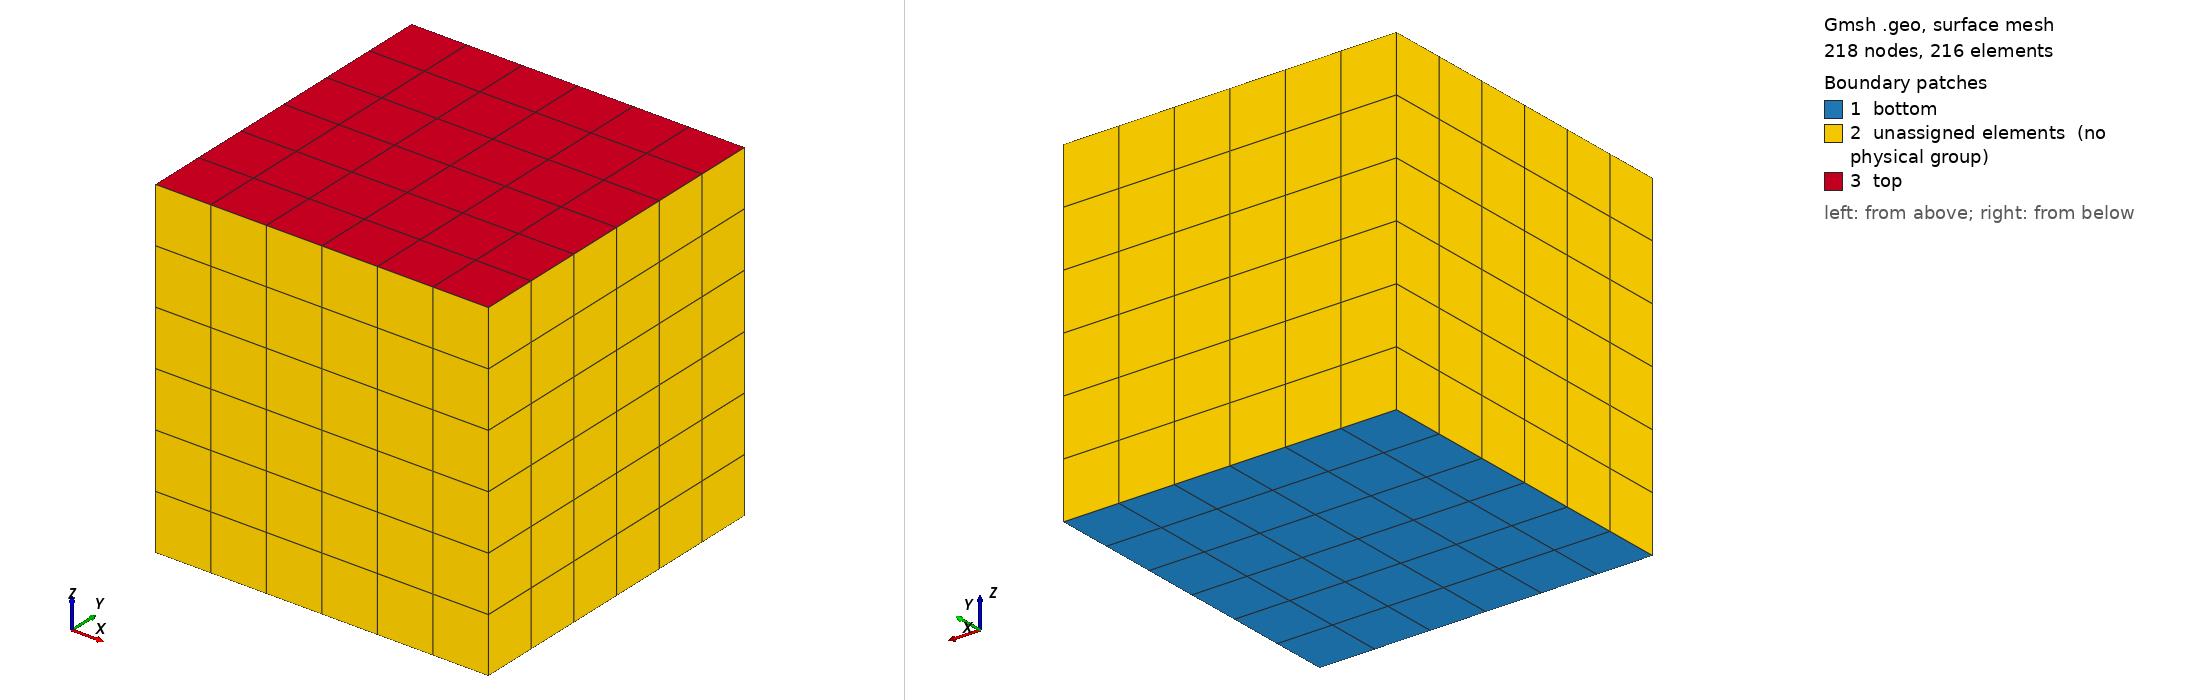

Gmsh geometry script, surface-meshed: 218 nodes, 216 surface elements. Boundary patches (legend numbers): 1 bottom, 2 unassigned elements (no physical group), 3 top. Left view from above one corner, right view from below the opposite corner. Legend entries are the model's physical surfaces; 'unassigned elements' are surfaces in no physical group. The drawing asked Gmsh for element sizes between 1% and 20% of the model's largest extent; the script's own settings can give other sizes.

=== cube.geo (drawn) ===
L = 1;
s = 0.5;

Point(1) = {0, 0, 0, s};

line[] = Extrude{L, 0, 0} {
  Point{1};
};

surface[] = Extrude{0, L, 0} {
  Line{line[1]};
};

volume[] = Extrude{0, 0, L} {
  Surface{surface[1]};
};

Transfinite Surface "*";
Recombine Surface "*";
Transfinite Volume "*";

Physical Point("corner") = {1};
Physical Line("line") = {1};
Physical Surface("bottom") = {5};
Physical Surface("top") = {27};
Physical Volume("body") = {1};
